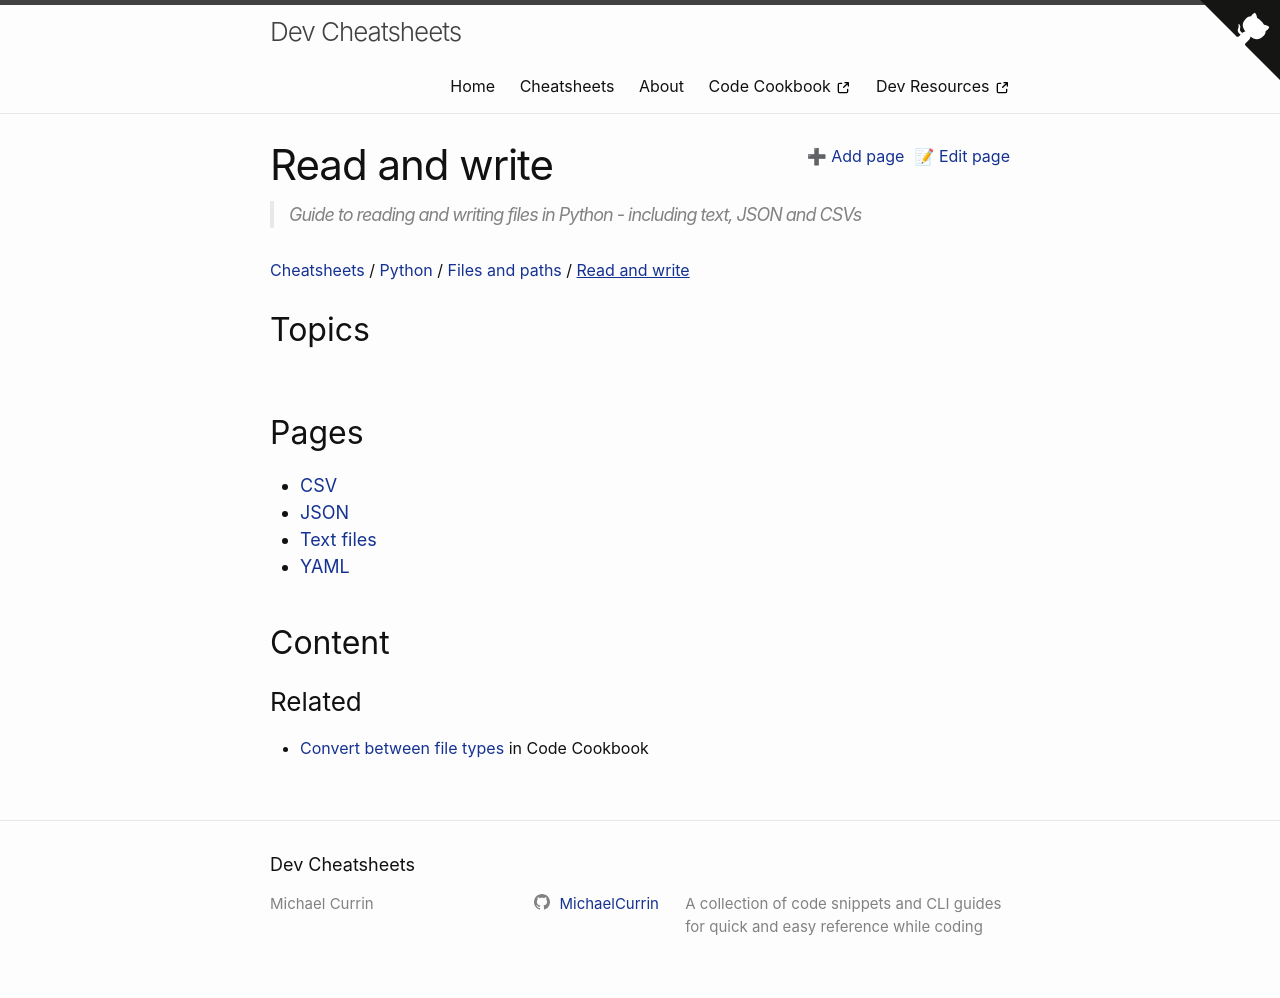

repository: MichaelCurrin/dev-cheatsheets · page: cheatsheets/python/files-and-paths/read-and-write/index.html · generator: jekyll

---
title: Read and write
description: Guide to reading and writing files in Python - including text, JSON and CSVs
---

### Related

- [Convert between file types](https://michaelcurrin.github.io/code-cookbook/recipes/python/convert-data.html) in Code Cookbook
